Dataset: Imagenes360 (GitHub, AgroJuan/Imagenes360). Classes: aceptable, borrosa, correct, nitida, sobreexpuesta, subexpuesta.

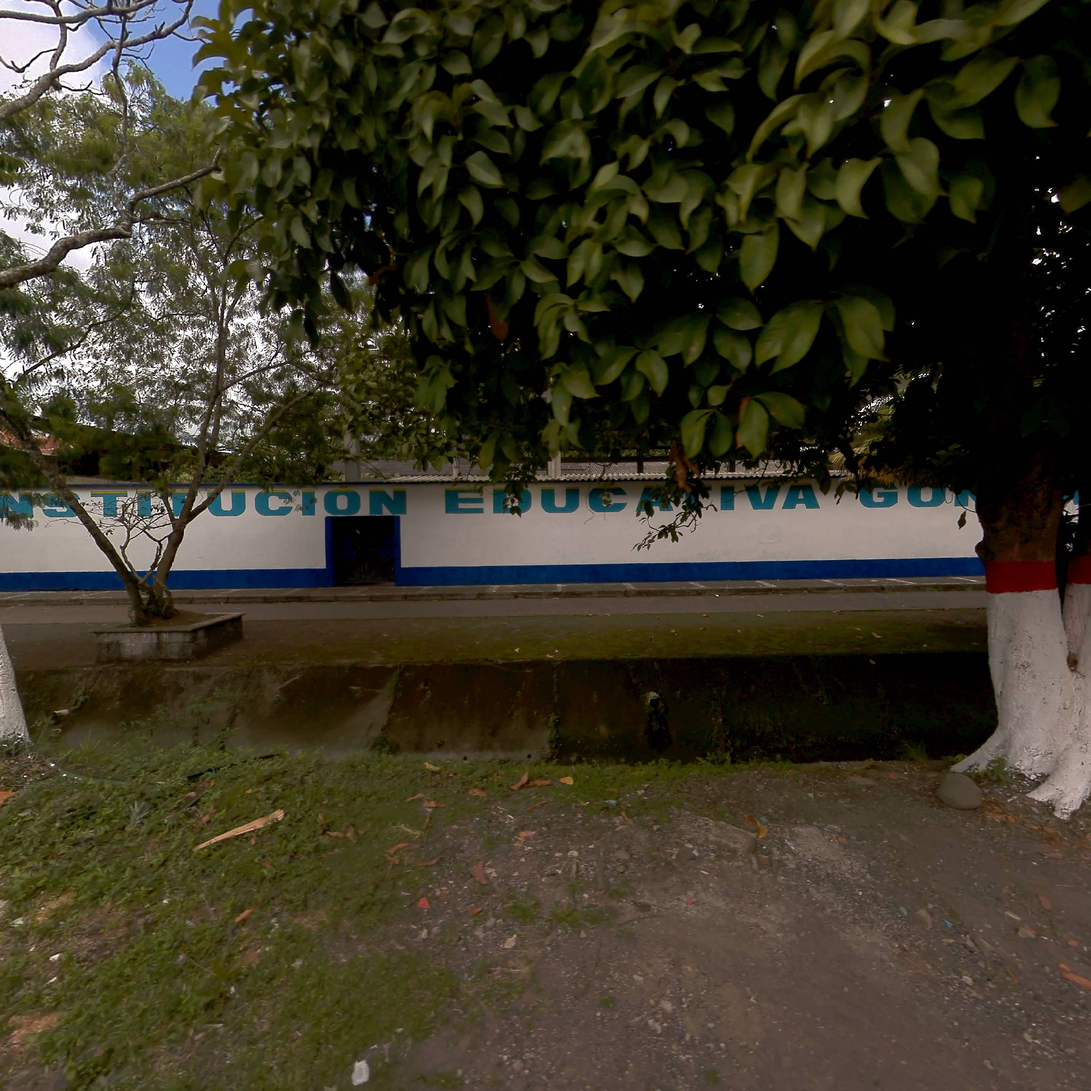
Label: nitida

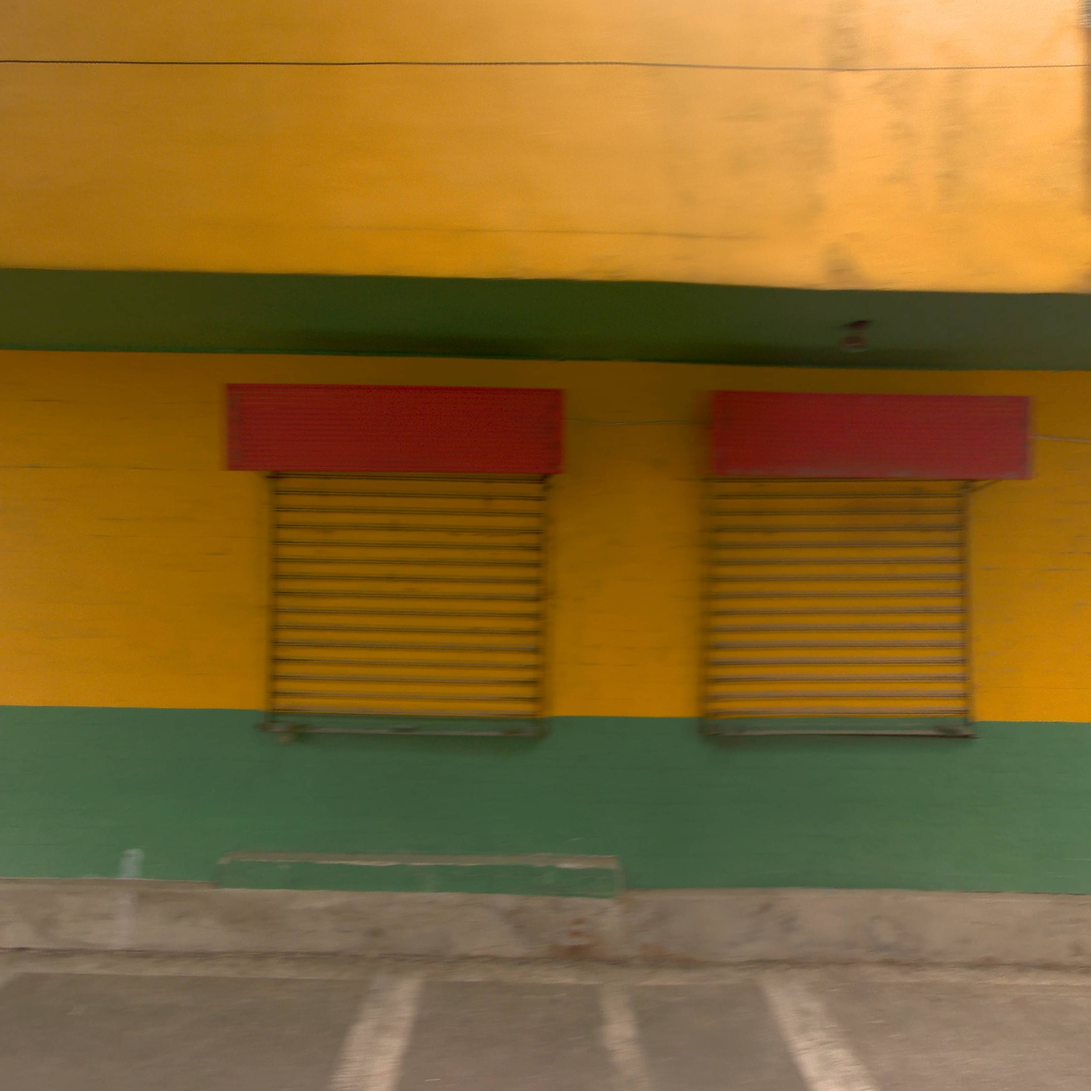
Label: correct

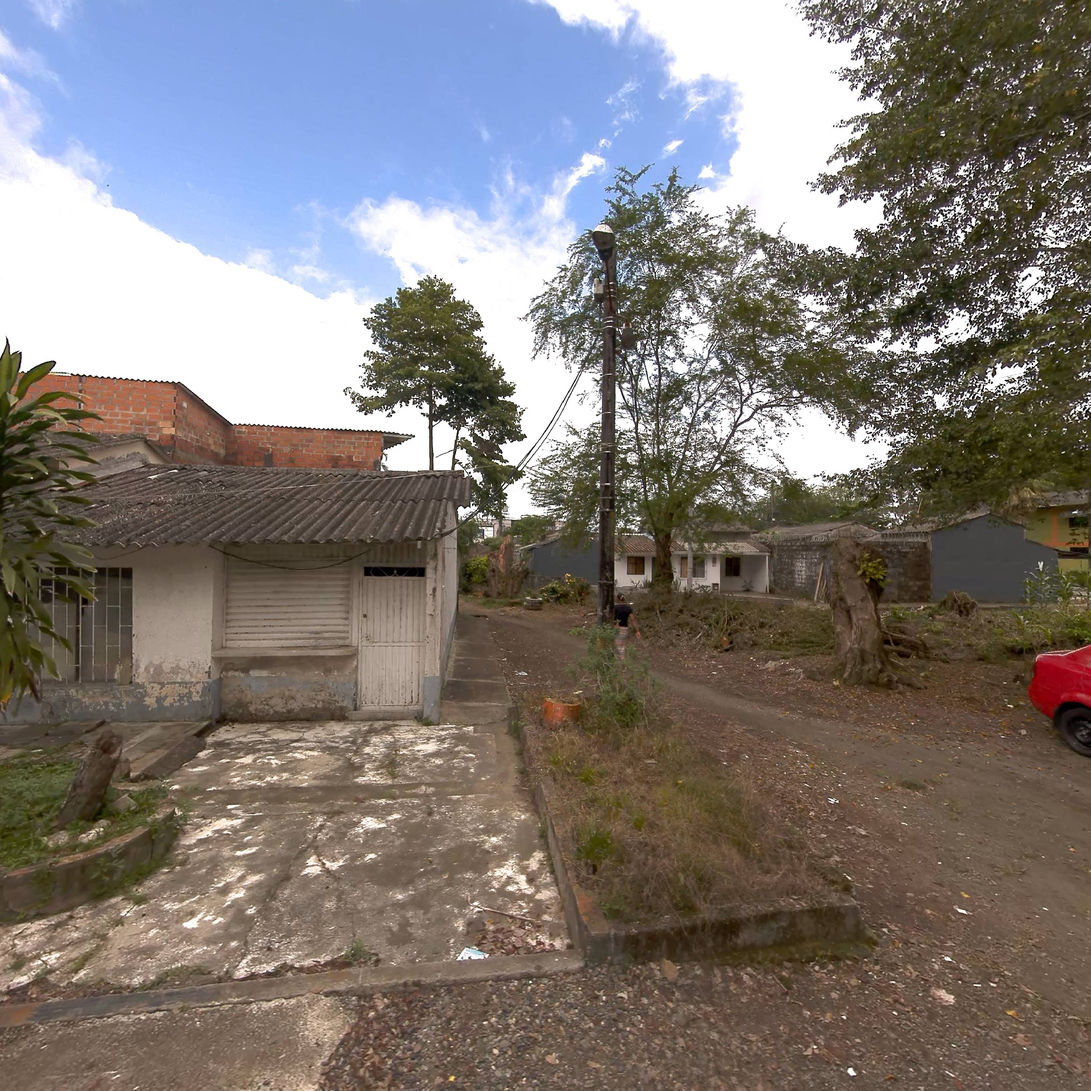
Label: nitida

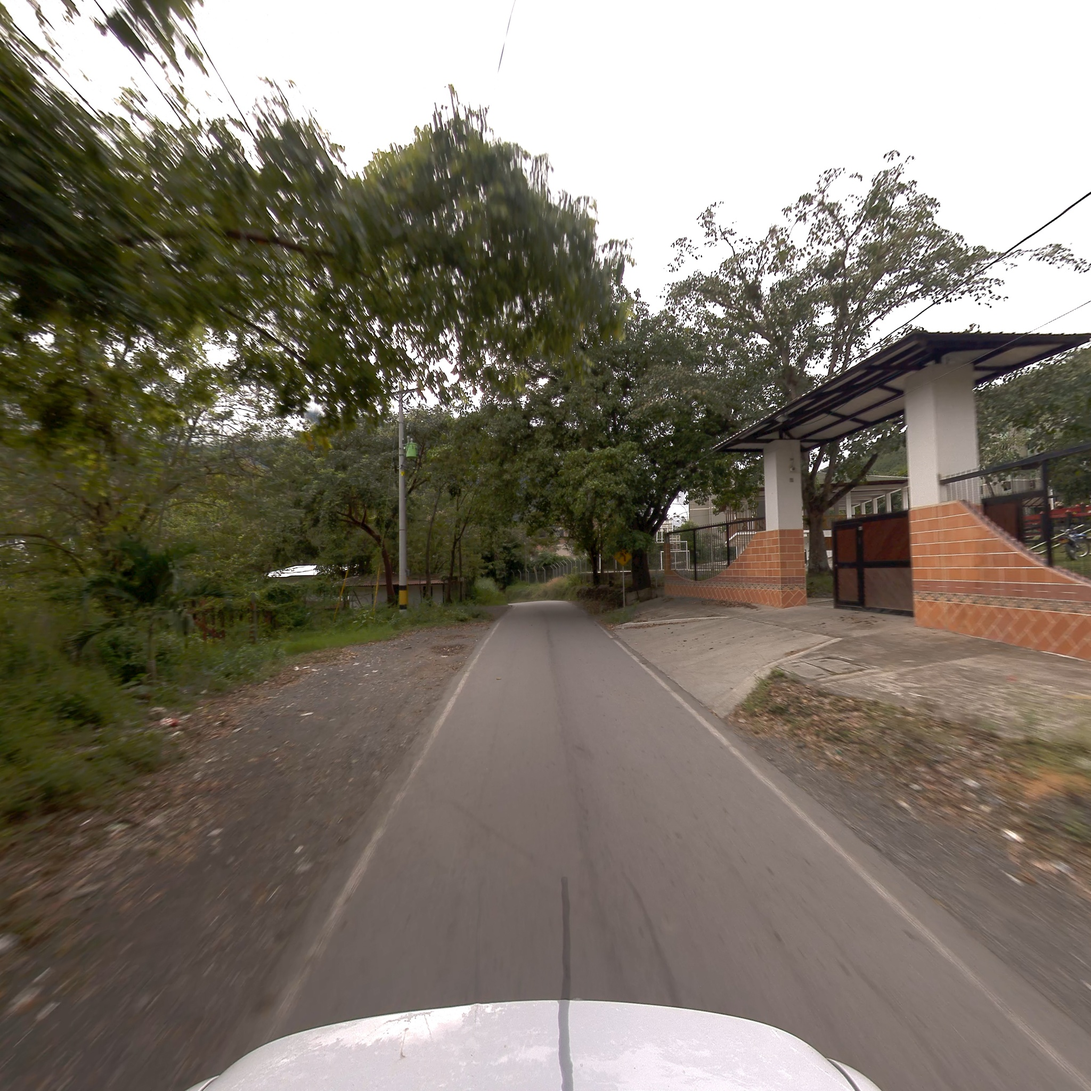
Label: correct

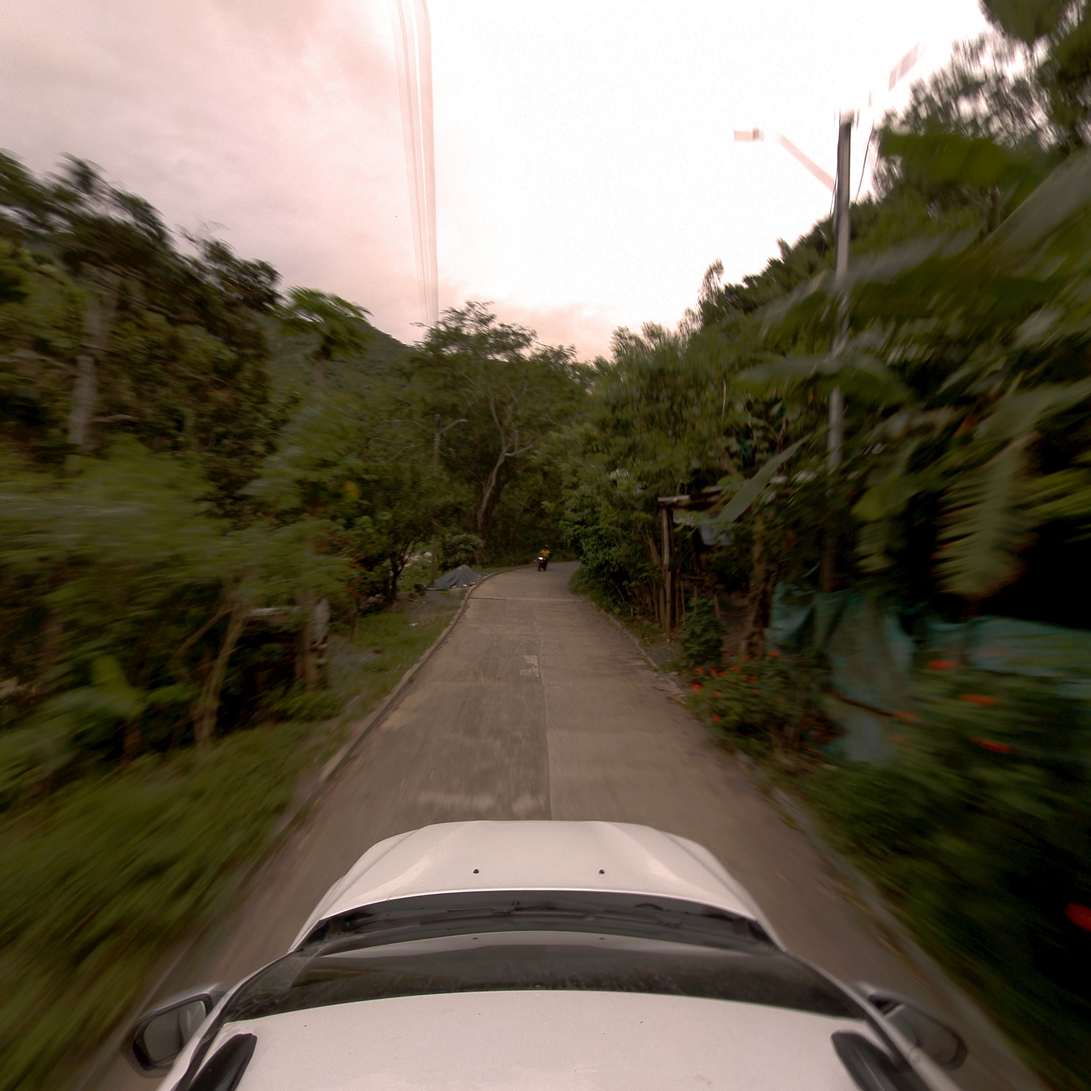
Label: aceptable

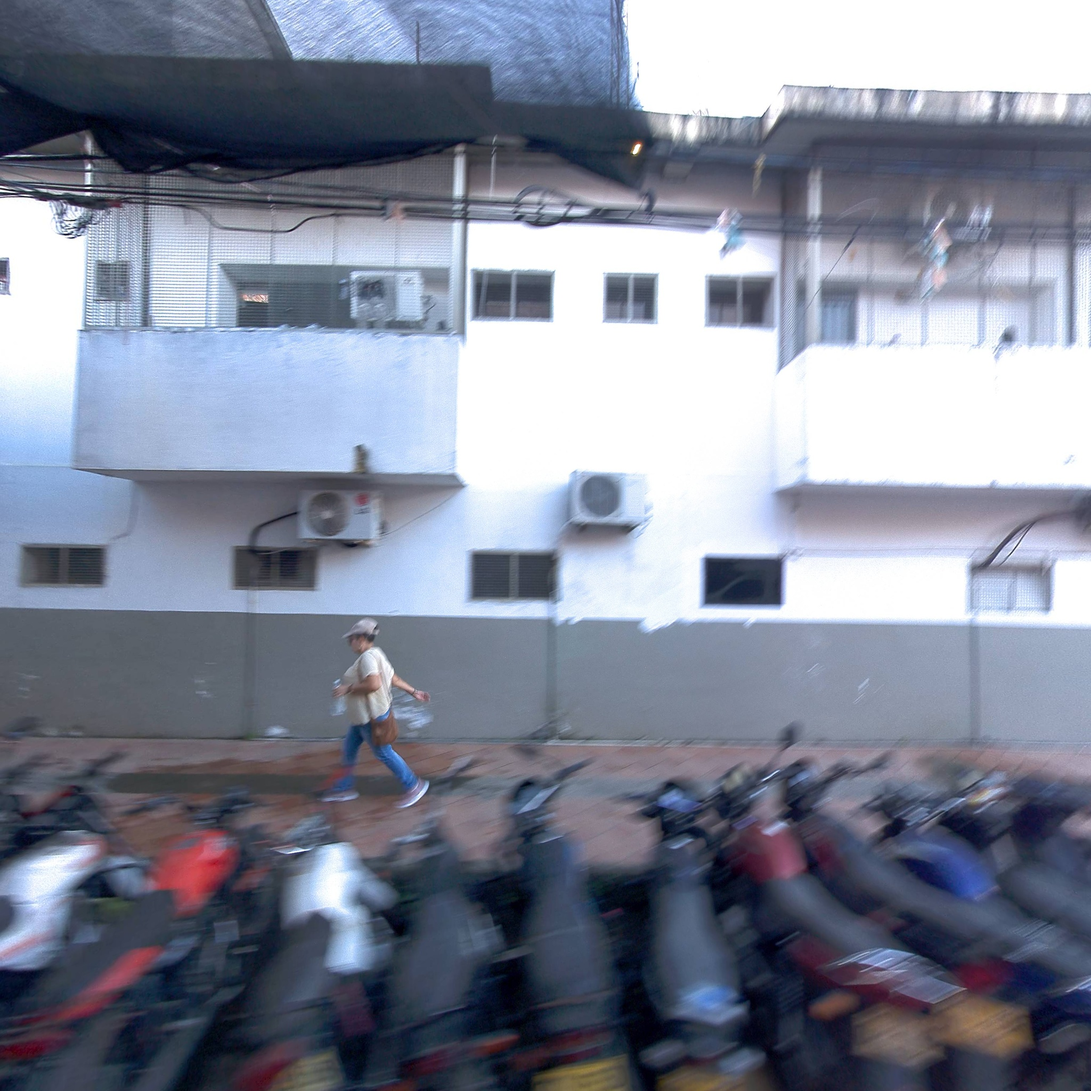
Label: borrosa
